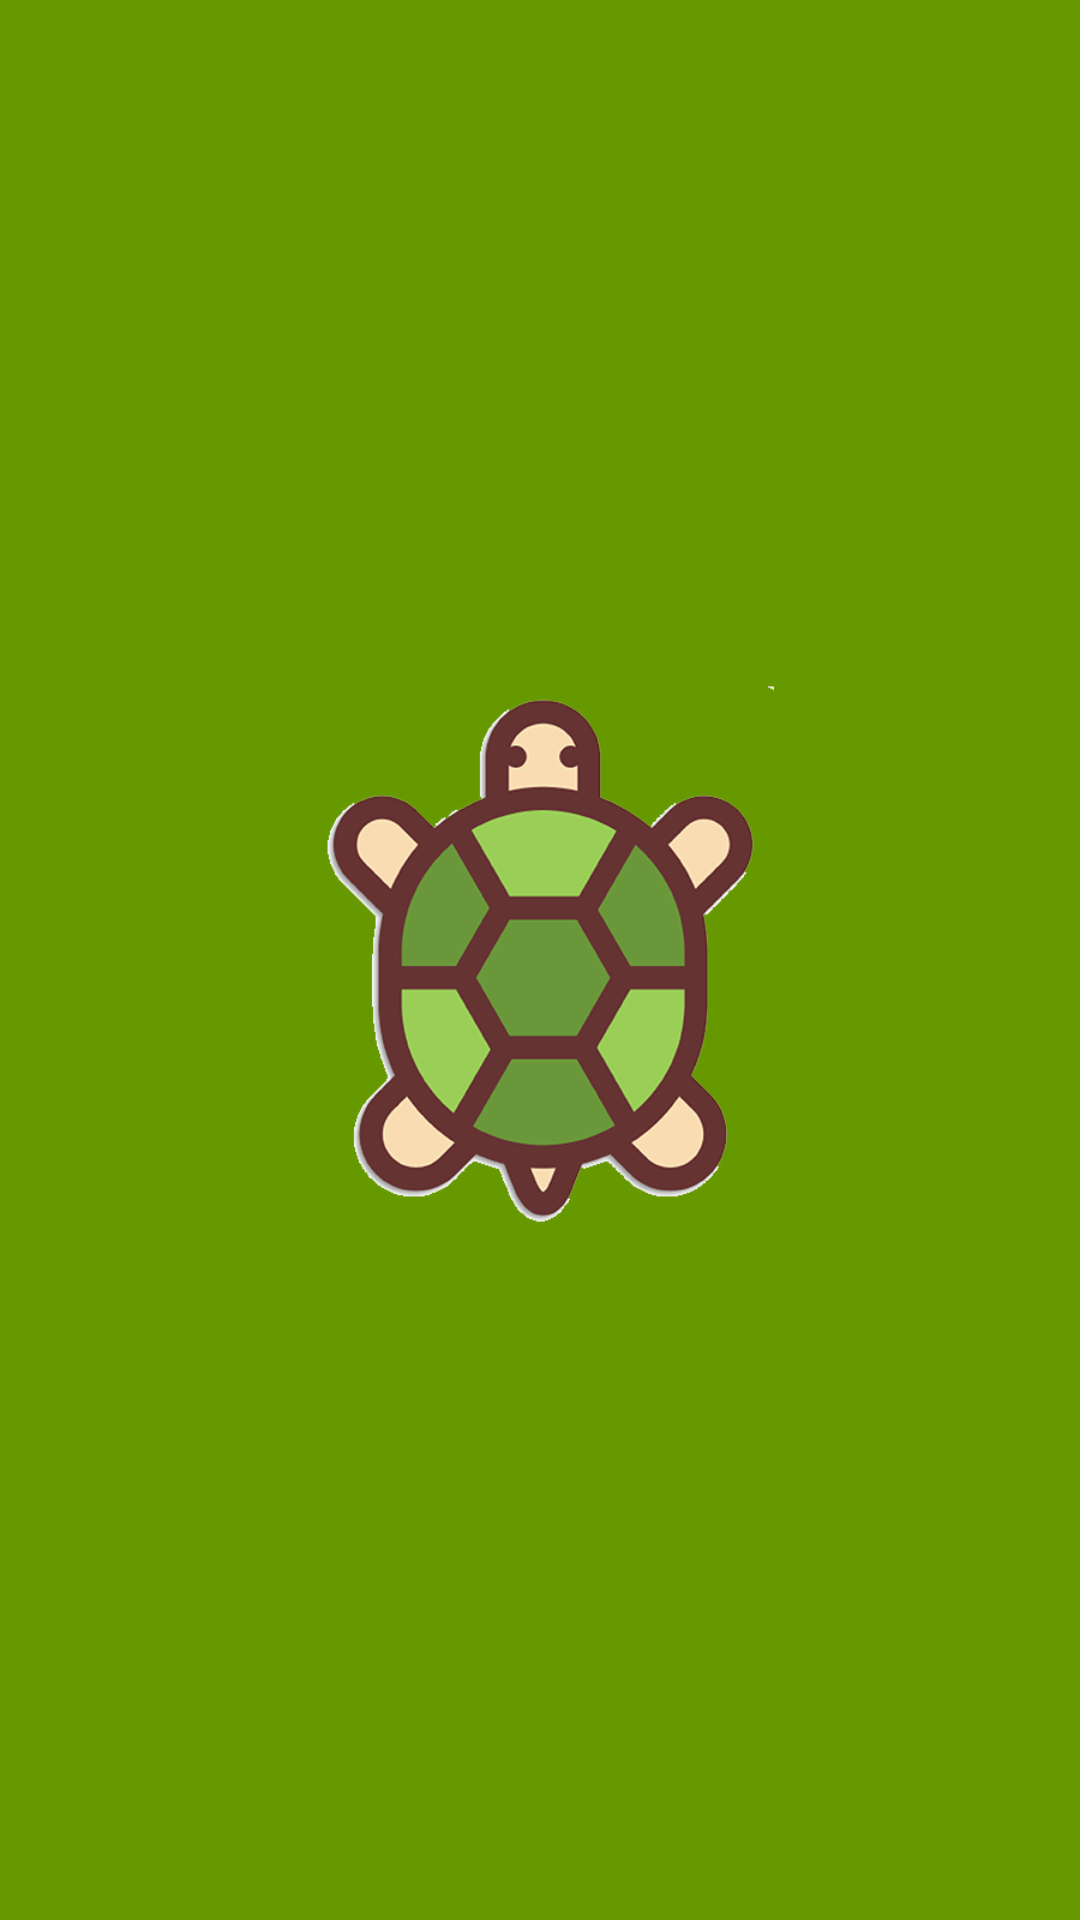

Layout XML and referenced resources for this Android screen:
<!-- AndroidManifest.xml: application theme Theme.AGrade -->
<!-- res/layout/activity_splash.xml -->
<?xml version="1.0" encoding="utf-8"?>
<RelativeLayout xmlns:android="http://schemas.android.com/apk/res/android"
    android:layout_height="match_parent"
    android:layout_width="match_parent"
    android:background="@android:color/holo_green_dark">

    <ImageView
        android:layout_width="200dp"
        android:layout_height="200dp"
        android:layout_centerInParent="true"
        android:src="@drawable/app_icon"/>
</RelativeLayout>
<!-- resources referenced by this layout -->
<resources>
  <!-- drawable app_icon: png bitmap (drawable, 65055 bytes) -->
  <style name="Theme.AGrade" parent="Theme.MaterialComponents.Light.NoActionBar">
          
          <item name="colorPrimary">#009688</item>
          <item name="colorPrimaryVariant">#D0EFD9</item>
          <item name="colorOnPrimary">@color/white</item>
          
          <item name="colorSecondary">@color/teal_200</item>
          <item name="colorSecondaryVariant">@color/teal_700</item>
          <item name="colorOnSecondary">@color/black</item>
          
          <item name="android:statusBarColor">@color/white</item>
          
          <item name="android:windowLightStatusBar" tools:ignore="NewApi">true</item>
      </style>
  <color name="white">#FFFFFFFF</color>
  <color name="teal_200">#FF03DAC5</color>
  <color name="teal_700">#FF018786</color>
  <color name="black">#FF000000</color>
</resources>
